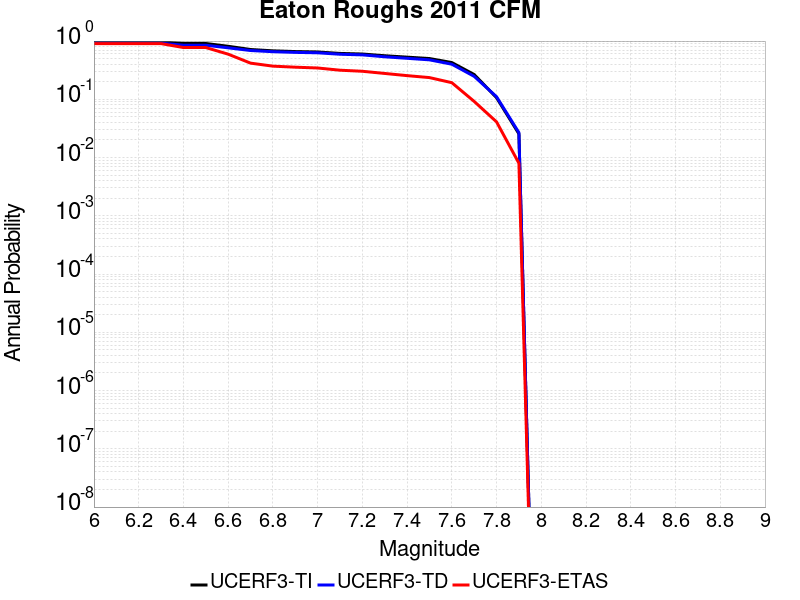

Source data for this figure (header and first rows):
Magnitude, UCERF3-TI Prob, UCERF3-TD Prob, UCERF3-ETAS Prob
6.0, 0.9713, 0.9218, 0.904
6.1, 0.9713, 0.9218, 0.904
6.2, 0.9713, 0.9218, 0.904
6.3, 0.9713, 0.9218, 0.904
6.4, 0.9085, 0.848, 0.774
6.5, 0.9085, 0.848, 0.774
6.6, 0.8139, 0.7652, 0.596
6.7, 0.7165, 0.6883, 0.418
6.8, 0.6796, 0.6566, 0.371
6.9, 0.6604, 0.639, 0.356
7.0, 0.6497, 0.6289, 0.345
7.1, 0.6136, 0.5937, 0.316
7.2, 0.5993, 0.5792, 0.303
7.3, 0.5598, 0.5369, 0.278
7.4, 0.5297, 0.5058, 0.255
7.5, 0.5011, 0.4759, 0.236
7.6, 0.4278, 0.4005, 0.193
7.7, 0.2665, 0.2478, 0.092
7.8, 0.1067, 0.1107, 0.041
7.9, 0.02554, 0.02681, 0.008
